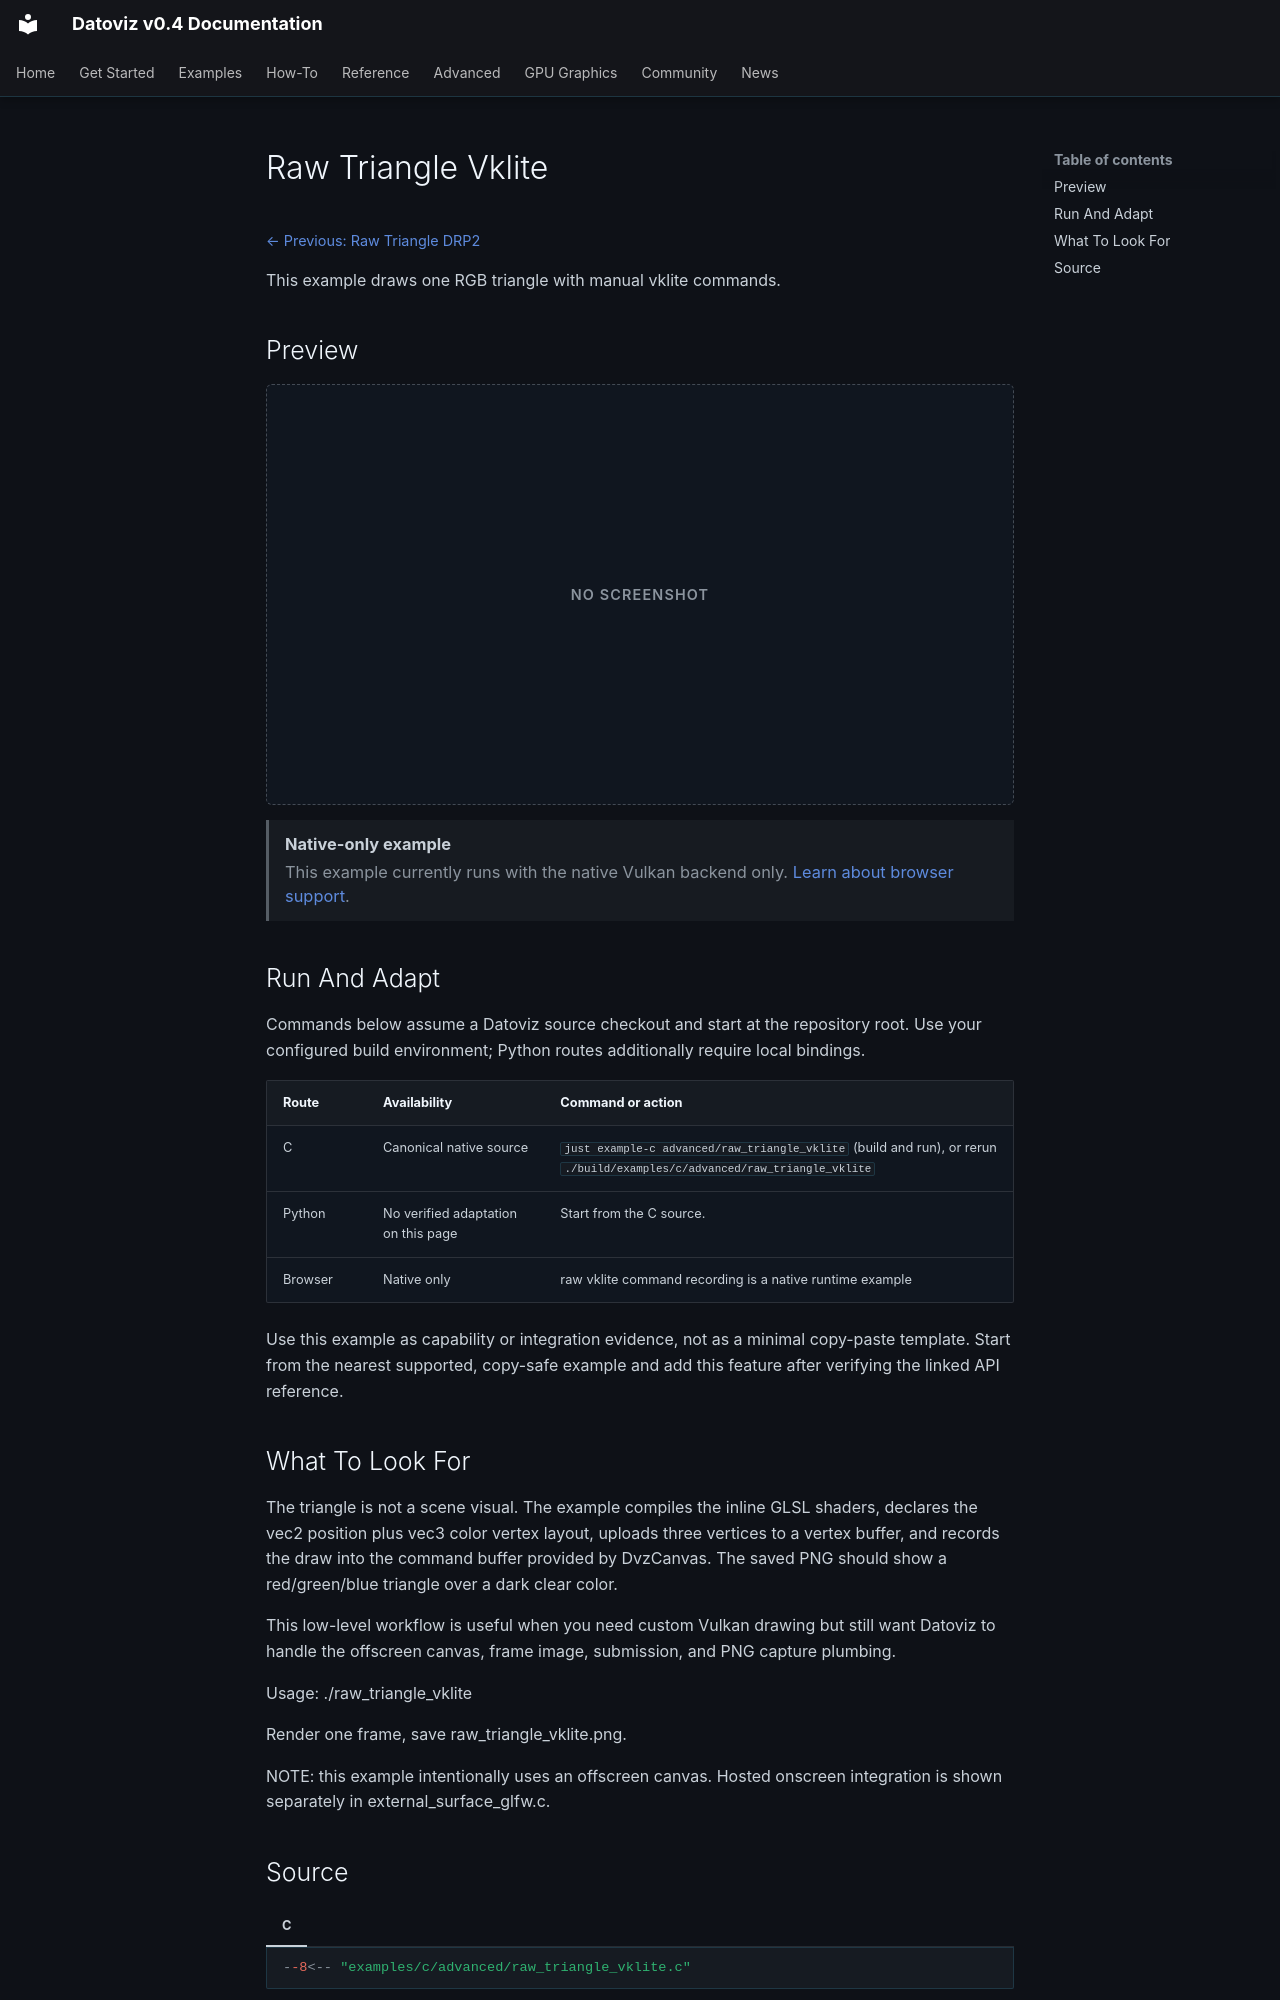

repository: datoviz/datoviz · page: examples/advanced/raw-triangle-vklite/index.html · generator: mkdocs

# Raw Triangle Vklite

<!-- WARNING: generated by tools/build_gallery.py from examples/c/MANIFEST.yaml -->

<nav class="dvz-example-nav dvz-example-nav--top" aria-label="Example navigation">
<div class="dvz-example-nav__siblings">
<span class="dvz-example-nav__previous"><a href="../raw-triangle-drp2/">← Previous: Raw Triangle DRP2</a></span>
<span class="dvz-example-nav__next"></span>
</div>
</nav>

This example draws one RGB triangle with manual vklite commands.

## Preview

<div class="dvz-gallery-placeholder dvz-gallery-placeholder--not-required" role="img" aria-label="No screenshot for Raw Triangle Vklite"><span>No screenshot</span></div>

<aside class="dvz-webgpu-unavailable" role="note">
<strong>Native-only example</strong>
<span>This example currently runs with the native Vulkan backend only. <a href="../../../reference/webgpu-subset/">Learn about browser support</a>.</span>
</aside>

## Run And Adapt

Commands below assume a Datoviz source checkout and start at the repository root.
Use your configured build environment; Python routes additionally require local bindings.

| Route | Availability | Command or action |
| --- | --- | --- |
| C | Canonical native source | `just example-c advanced/raw_triangle_vklite` (build and run), or rerun `./build/examples/c/advanced/raw_triangle_vklite` |
| Python | No verified adaptation on this page | Start from the C source. |
| Browser | Native only | raw vklite command recording is a native runtime example |

Use this example as capability or integration evidence, not as a minimal copy-paste
template. Start from the nearest supported, copy-safe example and add this feature
after verifying the linked API reference.

## What To Look For

The triangle is not a scene visual. The example compiles the inline GLSL shaders, declares the vec2 position plus vec3 color vertex layout, uploads three vertices to a vertex buffer, and records the draw into the command buffer provided by DvzCanvas. The saved PNG should show a red/green/blue triangle over a dark clear color.

This low-level workflow is useful when you need custom Vulkan drawing but still want Datoviz to handle the offscreen canvas, frame image, submission, and PNG capture plumbing.

Usage: ./raw_triangle_vklite

Render one frame, save raw_triangle_vklite.png.

NOTE: this example intentionally uses an offscreen canvas. Hosted onscreen integration is shown separately in external_surface_glfw.c.
